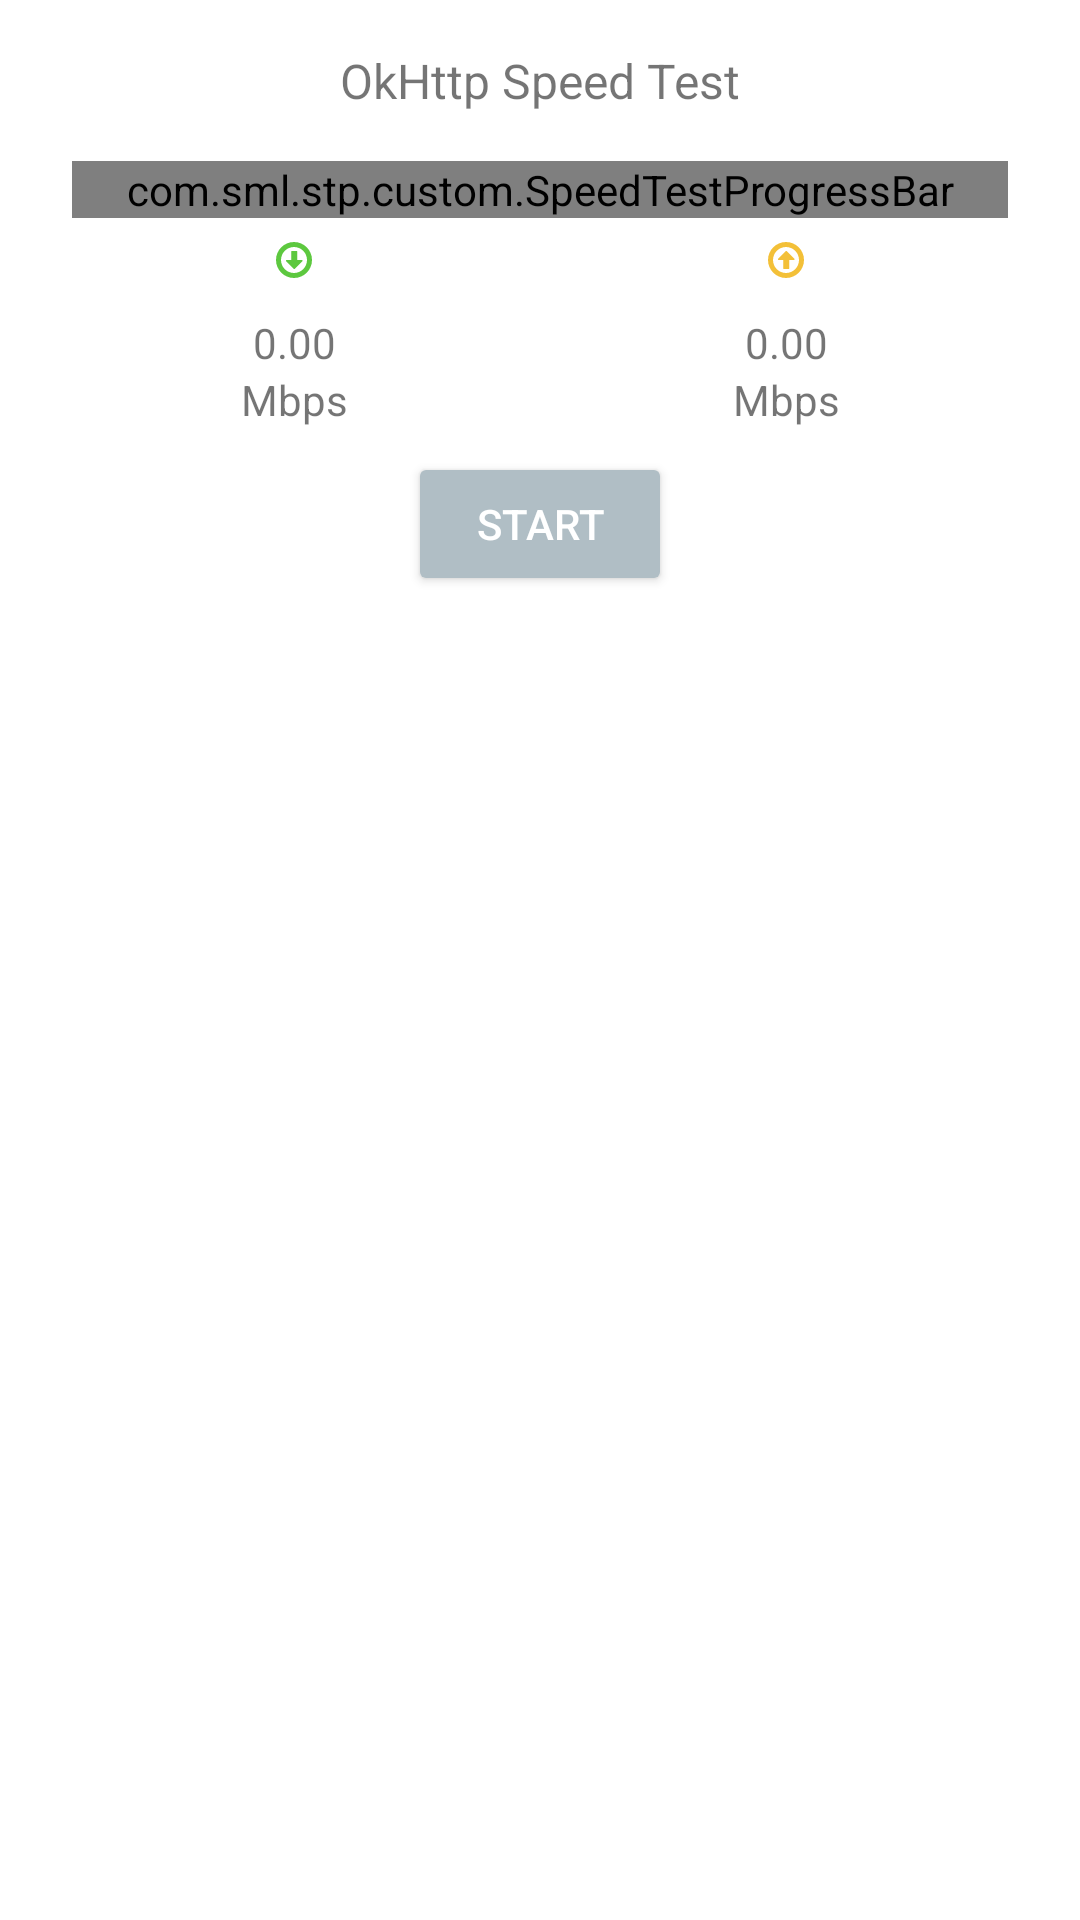

Reconstruct the res/layout file that produces this screen, plus the resources it refers to.
<!-- AndroidManifest.xml: application theme Theme.Stp -->
<!-- res/layout/fragment_okhttp_speedtest.xml -->
<?xml version="1.0" encoding="utf-8"?>
<ScrollView xmlns:android="http://schemas.android.com/apk/res/android"
    xmlns:app="http://schemas.android.com/apk/res-auto"
    xmlns:tools="http://schemas.android.com/tools"
    android:layout_width="match_parent"
    android:layout_height="match_parent"
    android:scrollbarThumbVertical="@null"
    android:scrollbars="none">

    <android.support.constraint.ConstraintLayout
        android:layout_width="match_parent"
        android:layout_height="wrap_content">

        <TextView
            android:id="@+id/stTitle"
            android:layout_width="wrap_content"
            android:layout_height="wrap_content"
            android:layout_marginTop="16dp"
            android:text="@string/button_text_okhttp"
            android:textSize="16sp"
            app:layout_constraintEnd_toStartOf="@+id/stGuidelineEnd"
            app:layout_constraintStart_toStartOf="@+id/stGuidelineBegin"
            app:layout_constraintTop_toTopOf="parent" />

        <com.sml.stp.custom.SpeedTestProgressBar
            android:id="@+id/speed_test_progressbar"
            android:layout_width="0dp"
            android:layout_height="wrap_content"
            android:layout_marginEnd="8dp"
            android:layout_marginStart="8dp"
            android:layout_marginTop="16dp"
            app:layout_constraintEnd_toStartOf="@+id/stGuidelineEnd"
            app:layout_constraintStart_toStartOf="@+id/stGuidelineBegin"
            app:layout_constraintTop_toBottomOf="@+id/stTitle" />

        <include
            android:id="@+id/speedInfoLayoutContainer"
            layout="@layout/layout_speed_test_info"
            android:layout_width="0dp"
            android:layout_height="wrap_content"
            android:layout_marginTop="8dp"
            app:layout_constraintEnd_toStartOf="@+id/stGuidelineEnd"
            app:layout_constraintStart_toStartOf="@+id/stGuidelineBegin"
            app:layout_constraintTop_toBottomOf="@+id/speed_test_progressbar" />

        <Button
            android:id="@+id/stButtonStart"
            android:layout_width="wrap_content"
            android:layout_height="wrap_content"
            android:layout_marginTop="8dp"
            android:text="Start"
            app:layout_constraintBottom_toBottomOf="parent"
            app:layout_constraintEnd_toStartOf="@+id/stGuidelineEnd"
            app:layout_constraintStart_toStartOf="@+id/stGuidelineBegin"
            app:layout_constraintTop_toBottomOf="@+id/speedInfoLayoutContainer"
            app:layout_constraintVertical_bias="0.0" />

        <android.support.constraint.Guideline
            android:id="@+id/stGuidelineBegin"
            android:layout_width="wrap_content"
            android:layout_height="wrap_content"
            android:orientation="vertical"
            app:layout_constraintGuide_begin="16dp" />

        <android.support.constraint.Guideline
            android:id="@+id/stGuidelineEnd"
            android:layout_width="wrap_content"
            android:layout_height="wrap_content"
            android:orientation="vertical"
            app:layout_constraintGuide_end="16dp" />

    </android.support.constraint.ConstraintLayout>

</ScrollView>
<!-- res/layout/layout_speed_test_info.xml (included above) -->
<?xml version="1.0" encoding="utf-8"?>
<android.support.constraint.ConstraintLayout xmlns:android="http://schemas.android.com/apk/res/android"
    xmlns:app="http://schemas.android.com/apk/res-auto"
    xmlns:tools="http://schemas.android.com/tools"
    android:id="@+id/pingAndSpeedInfoContainer"
    android:layout_width="match_parent"
    android:layout_height="match_parent">

    <include
        android:id="@+id/downloadSpeedContainerLayout"
        layout="@layout/layout_download_speed_info"
        android:layout_width="0dp"
        android:layout_height="wrap_content"
        app:layout_constraintBottom_toBottomOf="parent"
        app:layout_constraintEnd_toStartOf="@+id/uploadSpeedContainerLayout"
        app:layout_constraintHorizontal_bias="0.5"
        app:layout_constraintStart_toStartOf="parent"
        app:layout_constraintTop_toTopOf="parent" />

    <include
        android:id="@+id/uploadSpeedContainerLayout"
        layout="@layout/layout_upload_speed_info"
        android:layout_width="0dp"
        android:layout_height="wrap_content"
        app:layout_constraintBottom_toBottomOf="parent"
        app:layout_constraintEnd_toEndOf="parent"
        app:layout_constraintHorizontal_bias="0.5"
        app:layout_constraintStart_toEndOf="@+id/downloadSpeedContainerLayout"
        app:layout_constraintTop_toTopOf="parent" />

</android.support.constraint.ConstraintLayout>
<!-- res/layout/layout_download_speed_info.xml (included above) -->
<?xml version="1.0" encoding="utf-8"?>
<android.support.constraint.ConstraintLayout xmlns:android="http://schemas.android.com/apk/res/android"
    xmlns:app="http://schemas.android.com/apk/res-auto"
    xmlns:tools="http://schemas.android.com/tools"
    android:id="@+id/downloadSpeedContainer"
    android:layout_width="match_parent"
    android:layout_height="match_parent">

    <ImageView
        android:id="@+id/downloadIcon"
        android:layout_width="wrap_content"
        android:layout_height="wrap_content"
        android:layout_marginBottom="12dp"
        app:layout_constraintBottom_toTopOf="@+id/downloadSpeed"
        app:layout_constraintEnd_toEndOf="parent"
        app:layout_constraintStart_toStartOf="parent"
        app:layout_constraintTop_toTopOf="parent"
        app:layout_constraintVertical_chainStyle="packed"
        app:srcCompat="@drawable/ic_download" />

    <TextView
        android:id="@+id/downloadSpeed"
        android:layout_width="wrap_content"
        android:layout_height="wrap_content"
        android:text="@string/float_zero"
        app:layout_constraintBottom_toTopOf="@+id/downloadMeasure"
        app:layout_constraintEnd_toEndOf="parent"
        app:layout_constraintHorizontal_bias="0.5"
        app:layout_constraintStart_toStartOf="parent"
        app:layout_constraintTop_toBottomOf="@+id/downloadIcon"
        tools:text="100.00" />

    <TextView
        android:id="@+id/downloadMeasure"
        android:layout_width="wrap_content"
        android:layout_height="wrap_content"
        android:text="@string/mbps"
        app:layout_constraintBottom_toBottomOf="parent"
        app:layout_constraintEnd_toEndOf="parent"
        app:layout_constraintHorizontal_bias="0.5"
        app:layout_constraintStart_toStartOf="parent"
        app:layout_constraintTop_toBottomOf="@+id/downloadSpeed" />

</android.support.constraint.ConstraintLayout>
<!-- res/layout/layout_upload_speed_info.xml (included above) -->
<?xml version="1.0" encoding="utf-8"?>
<android.support.constraint.ConstraintLayout xmlns:android="http://schemas.android.com/apk/res/android"
    xmlns:app="http://schemas.android.com/apk/res-auto"
    xmlns:tools="http://schemas.android.com/tools"
    android:id="@+id/uploadSpeedContainer"
    android:layout_width="match_parent"
    android:layout_height="match_parent">

    <ImageView
        android:id="@+id/uploadIcon"
        android:layout_width="wrap_content"
        android:layout_height="wrap_content"
        android:layout_marginBottom="12dp"
        app:layout_constraintBottom_toTopOf="@+id/uploadSpeed"
        app:layout_constraintEnd_toEndOf="parent"
        app:layout_constraintStart_toStartOf="parent"
        app:layout_constraintTop_toTopOf="parent"
        app:layout_constraintVertical_chainStyle="packed"
        app:srcCompat="@drawable/ic_upload" />

    <TextView
        android:id="@+id/uploadSpeed"
        android:layout_width="wrap_content"
        android:layout_height="wrap_content"
        android:text="@string/float_zero"
        app:layout_constraintBottom_toTopOf="@+id/uploadMeasure"
        app:layout_constraintEnd_toEndOf="parent"
        app:layout_constraintHorizontal_bias="0.5"
        app:layout_constraintStart_toStartOf="parent"
        app:layout_constraintTop_toBottomOf="@+id/uploadIcon"
        tools:text="100.00" />

    <TextView
        android:id="@+id/uploadMeasure"
        android:layout_width="wrap_content"
        android:layout_height="wrap_content"
        android:text="@string/mbps"
        app:layout_constraintBottom_toBottomOf="parent"
        app:layout_constraintEnd_toEndOf="parent"
        app:layout_constraintHorizontal_bias="0.5"
        app:layout_constraintStart_toStartOf="parent"
        app:layout_constraintTop_toBottomOf="@+id/uploadSpeed" />

</android.support.constraint.ConstraintLayout>
<!-- resources referenced by this layout -->
<resources>
  <!-- drawable ic_download (drawable) -->
  <?xml version="1.0" encoding="utf-8"?>
  <vector xmlns:android="http://schemas.android.com/apk/res/android"
      android:viewportWidth="36"
      android:viewportHeight="36"
      android:width="12dp"
      android:height="12dp">
      <path
          android:pathData="M18 36C8.0588745 36 0 27.941125 0 18 0 8.0588745 8.0588745 0 18 0c9.941125 0 18 8.0588745 18 18 0 9.941125 -8.058875 18 -18 18zm0 -5C25.179702 31 31 25.179702 31 18 31 10.820298 25.179702 5 18 5 10.820298 5 5 10.820298 5 18c0 7.179702 5.820298 13 13 13zm0.789421 -4.211953c-0.142848 0.141704 -0.337913 0.218065 -0.538999 0.211 -0.20092 0.0072 -0.395917 -0.06876 -0.539001 -0.21l-7.499999 -7.501c-0.141501 -0.142981 -0.217826 -0.337954 -0.211 -0.539 -0.00193 -0.198781 0.07842 -0.389512 0.221999 -0.527 0.137624 -0.144101 0.328747 -0.224821 0.528001 -0.223l4.500999 0 0 -8.2499996c0 -0.203 0.073 -0.378 0.222001 -0.527 0.137278 -0.1438815 0.328147 -0.2242857 0.527 -0.222l4.498999 0c0.204 0 0.38 0.073 0.528 0.222 0.144149 0.1371759 0.224905 0.3280216 0.223001 0.527l0 8.2499996 4.5 0c0.218999 0 0.398999 0.071 0.538999 0.211 0.14 0.141 0.211001 0.32 0.211001 0.539 0 0.188 -0.078 0.375 -0.234001 0.563l-7.477 7.476 0 0z"
          android:fillColor="#5dc83f" />
  </vector>
  <!-- drawable ic_upload (drawable) -->
  <?xml version="1.0" encoding="utf-8"?>
  <vector xmlns:android="http://schemas.android.com/apk/res/android"
      android:viewportWidth="36"
      android:viewportHeight="36"
      android:width="12dp"
      android:height="12dp">
      <path
          android:pathData="M18 36C8.0588745 36 0 27.941125 0 18 0 8.0588745 8.0588745 0 18 0c9.941125 0 18 8.0588745 18 18 0 9.941125 -8.058875 18 -18 18zm0 -5C25.179702 31 31 25.179702 31 18 31 10.820298 25.179702 5 18 5 10.820298 5 5 10.820298 5 18c0 7.179702 5.820298 13 13 13zm0.789421 -21.7885299l0 0 7.477 7.4759999c0.156 0.188 0.234001 0.375 0.234001 0.563 0 0.219 -0.071 0.398 -0.211001 0.539 -0.14 0.14 -0.32 0.211 -0.538999 0.211l-4.5 0 0 8.25c0.0019 0.198978 -0.07885 0.389824 -0.223001 0.527 -0.148 0.149 -0.324 0.222 -0.528 0.222l-4.498999 0c-0.198853 0.0023 -0.389722 -0.07812 -0.527 -0.222 -0.149 -0.149 -0.222001 -0.324 -0.222001 -0.527l0 -8.25 -4.500999 0c-0.199254 0.0018 -0.390377 -0.0789 -0.528001 -0.223 -0.143578 -0.137487 -0.2239244 -0.328219 -0.221999 -0.527 -0.00683 -0.201046 0.0695 -0.396019 0.211 -0.539l7.499999 -7.5009999c0.143084 -0.1412361 0.338081 -0.2172092 0.539001 -0.21 0.201086 -0.00707 0.396151 0.069296 0.538999 0.211z"
          android:fillColor="#f3c038" />
  </vector>
  <string name="button_text_okhttp">OkHttp Speed Test</string>
  <string name="float_zero">0.00</string>
  <string name="mbps">Mbps</string>
  <style name="Theme.Stp" parent="Theme.AppCompat.Light.NoActionBar">
          <item name="android:windowBackground">@color/white</item>
  
          <item name="colorPrimary">@color/colorPrimary</item>
          <item name="colorPrimaryDark">@color/colorPrimaryDark</item>
          <item name="colorAccent">@color/colorAccent</item>
  
          <item name="colorSwitchThumbNormal">@color/colorControl</item>
  
          <item name="android:textColorPrimary">@color/textColorPrimary</item>
          <item name="android:textColorHighlight">@color/textColorHighlight</item>
  
          <item name="android:windowEnableSplitTouch">false</item>
          <item name="android:splitMotionEvents">false</item>
      </style>
  <color name="white">#fff</color>
  <color name="colorPrimary">#3F51B5</color>
  <color name="colorPrimaryDark">#002984</color>
  <color name="colorAccent">@color/colorSecondary</color>
  <color name="colorControl">#B0BEC5</color>
  <color name="textColorPrimary">@color/textPrimary</color>
  <color name="textColorHighlight">@color/colorControl</color>
  <color name="colorSecondary">#ff4081</color>
  <color name="textPrimary">#ffffff</color>
</resources>
